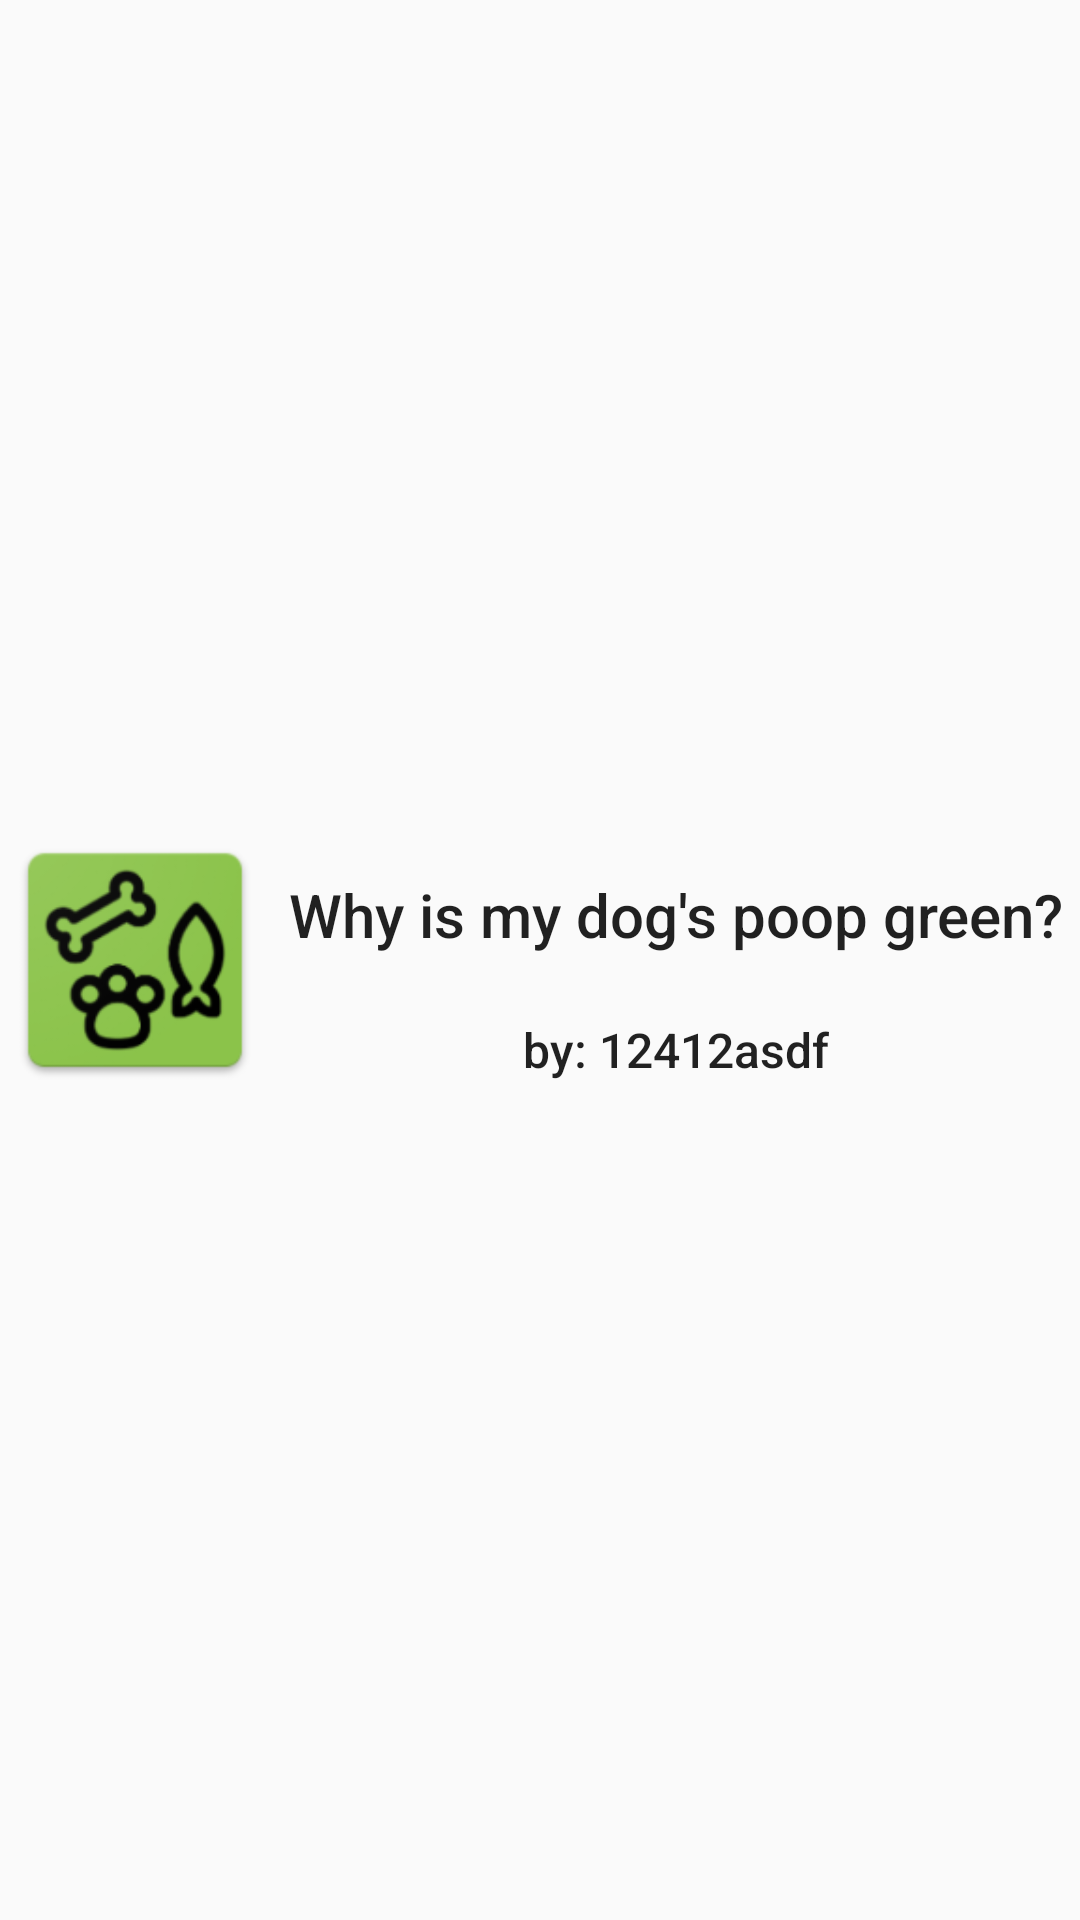

Android layout source for this screen:
<!-- AndroidManifest.xml: application theme AppTheme -->
<!-- res/layout/thread_template.xml -->
<?xml version="1.0" encoding="utf-8"?>
    <LinearLayout
        xmlns:android="http://schemas.android.com/apk/res/android"
        android:id="@+id/sample_thread"
        android:layout_width="match_parent"
        android:layout_height="match_parent"
        android:layout_marginTop="15dp"
        android:gravity="center"
        android:orientation="horizontal">

        <ImageView
            android:id="@+id/thread_icon"
            android:layout_width="90dp"
            android:clickable="true"
            android:layout_height="90dp"
            android:src="@mipmap/default_thread_icon" />

        <TextView
            android:id="@+id/thread_id"
            android:layout_width="0dp"
            android:layout_height="0dp"
            android:visibility="invisible"
            android:text=""
            android:textAppearance="@style/TextAppearance.AppCompat.Body2"
            android:textSize="20sp" />

        <LinearLayout
            android:id="@+id/thread_text_holder"
            android:layout_width="match_parent"
            android:layout_height="match_parent"
            android:gravity="center"
            android:orientation="vertical">

            <TextView
                android:id="@+id/thread_question"
                android:layout_width="match_parent"
                android:layout_height="60dp"
                android:gravity="center"
                android:clickable="true"
                android:text="Why is my dog's poop green?"
                android:textAppearance="@style/TextAppearance.AppCompat.Body2"
                android:textSize="20sp" />

            <TextView
                android:id="@+id/thread_owner"
                android:layout_width="match_parent"
                android:layout_height="30dp"
                android:clickable="true"
                android:gravity="center"
                android:text="by: 12412asdf"
                android:textAppearance="@style/TextAppearance.AppCompat.Body2"
                android:textSize="16sp" />
        </LinearLayout>
    </LinearLayout>
<!-- resources referenced by this layout -->
<resources>
  <!-- mipmap default_thread_icon: png bitmap (mipmap-hdpi, 5242 bytes) -->
  <style name="AppTheme" parent="Theme.AppCompat.Light.NoActionBar">
          
          <item name="colorPrimary">@color/colorPrimary</item>
          <item name="colorPrimaryDark">@color/colorPrimaryDark</item>
          <item name="colorAccent">@color/colorAccent</item>
      </style>
  <!-- not gathered from this repository: default colours our renderer supplied (Android Studio template values) -->
  <color name="colorPrimary">#FF6200EE</color>
  <color name="colorPrimaryDark">#FF3700B3</color>
  <color name="colorAccent">#FF03DAC5</color>
</resources>
